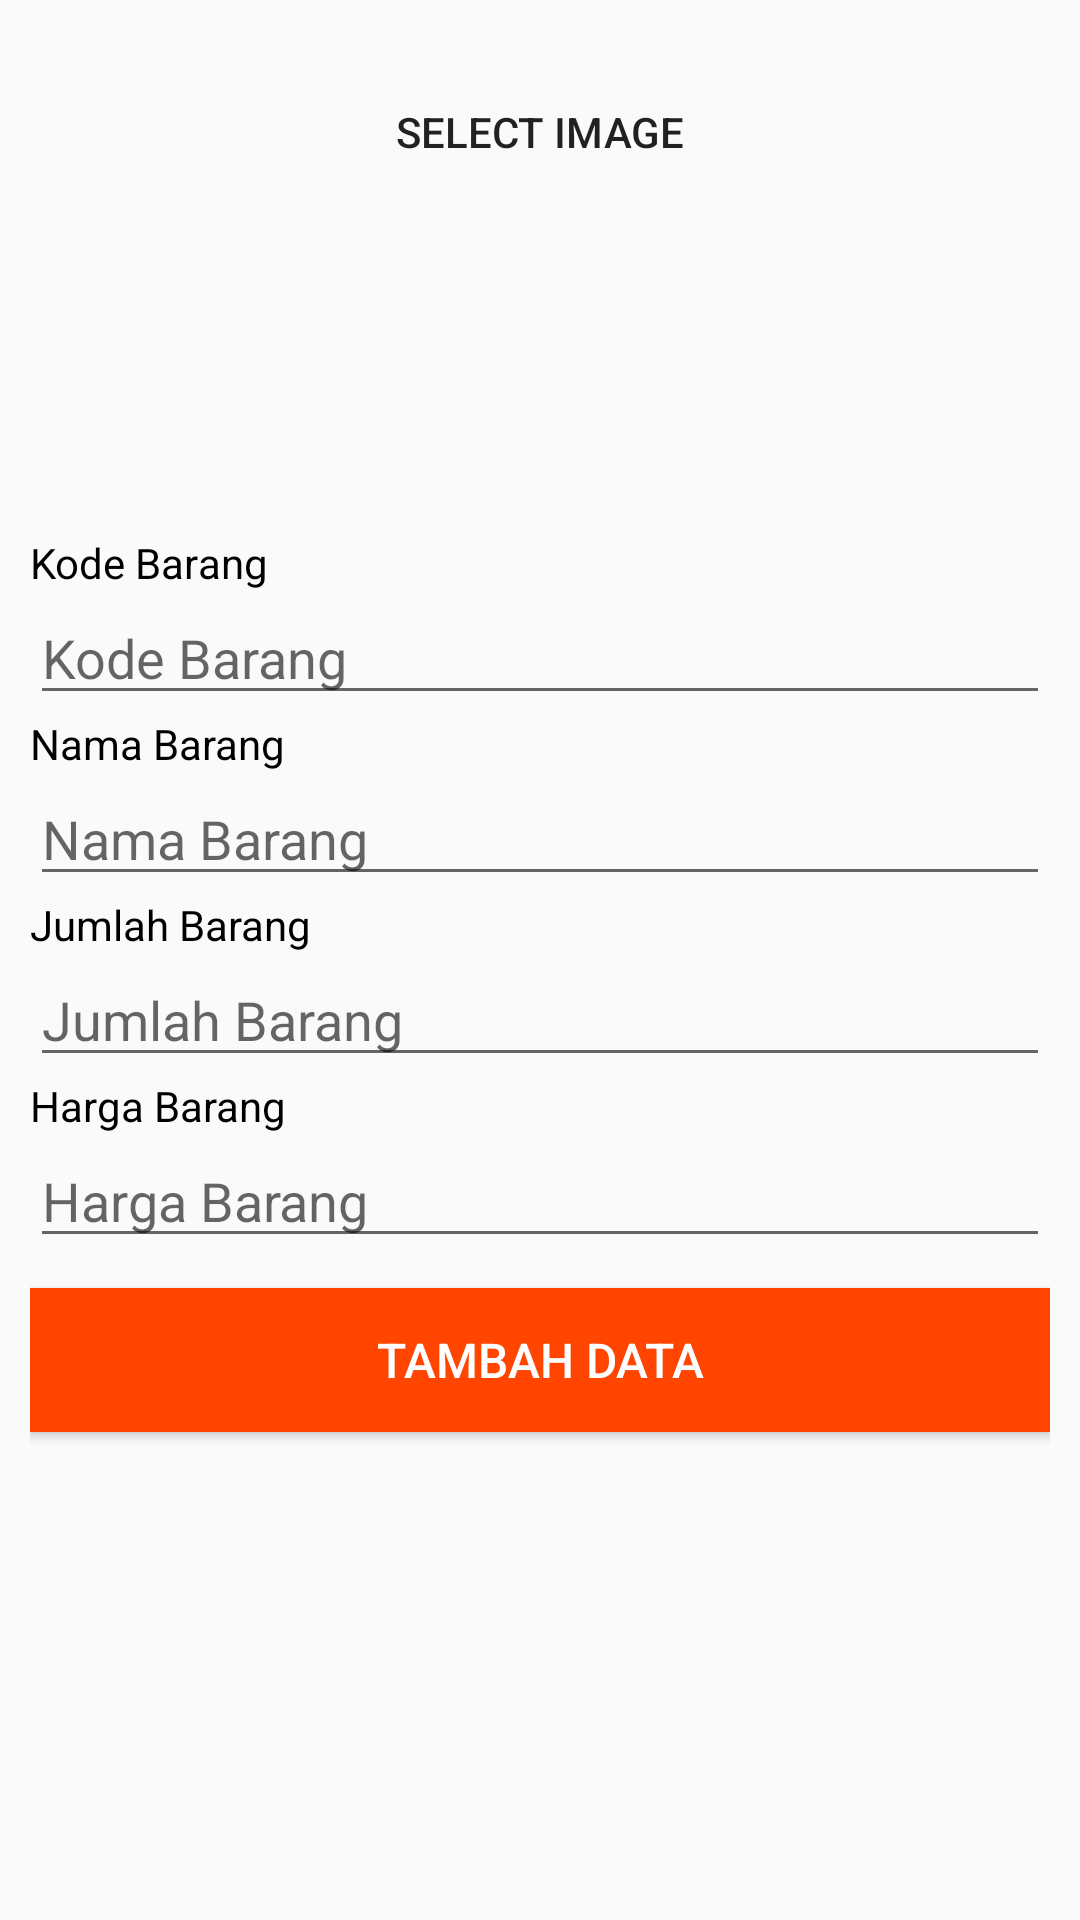

Reconstruct the res/layout file that produces this screen, plus the resources it refers to.
<!-- AndroidManifest.xml: application theme AppTheme -->
<!-- res/layout/activity_tambah_data.xml -->
<?xml version="1.0" encoding="utf-8"?>
<LinearLayout xmlns:android="http://schemas.android.com/apk/res/android"
    xmlns:app="http://schemas.android.com/apk/res-auto"
    xmlns:tools="http://schemas.android.com/tools"
    android:layout_width="match_parent"
    android:layout_height="match_parent"
    android:orientation="vertical"
    tools:context=".TambahData">

    <LinearLayout
        android:layout_width="match_parent"
        android:layout_height="wrap_content"
        android:orientation="vertical"
        android:padding="10dp">

        <Button
            android:layout_width="fill_parent"
            android:layout_height="wrap_content"
            android:text="Select Image"
            android:id="@+id/buttonSelect"
            android:background="@color/green"
            android:layout_margin="10dp"/>

        <ImageView
            android:layout_width="match_parent"
            android:layout_height="100dp"
            android:id="@+id/imageView"/>

        <TextView
            android:layout_width="match_parent"
            android:layout_height="wrap_content"
            android:textColor="@color/black"
            android:text="Kode Barang" />

        <EditText
            android:id="@+id/inputKode"
            android:layout_width="match_parent"
            android:layout_height="wrap_content"
            android:layout_weight="1"
            android:ems="10"
            android:inputType="number"
            android:hint="Kode Barang" />

        <TextView
            android:layout_width="match_parent"
            android:layout_height="wrap_content"
            android:textColor="@color/black"
            android:text="Nama Barang" />

        <EditText
            android:id="@+id/inputNama"
            android:layout_width="match_parent"
            android:layout_height="wrap_content"
            android:layout_weight="1"
            android:ems="10"
            android:inputType="textCapWords"
            android:hint="Nama Barang" />

        <TextView
            android:layout_width="match_parent"
            android:layout_height="wrap_content"
            android:textColor="@color/black"
            android:text="Jumlah Barang" />

        <EditText
            android:id="@+id/inputJumlah"
            android:layout_width="match_parent"
            android:layout_height="wrap_content"
            android:layout_weight="1"
            android:ems="10"
            android:inputType="number"
            android:hint="Jumlah Barang" />

        <TextView
            android:layout_width="match_parent"
            android:layout_height="wrap_content"
            android:textColor="@color/black"
            android:text="Harga Barang" />

        <EditText
            android:id="@+id/inputHarga"
            android:layout_width="match_parent"
            android:layout_height="wrap_content"
            android:layout_weight="1"
            android:ems="10"
            android:inputType="number"
            android:hint="Harga Barang" />

        <Button
            android:id="@+id/buttonUpload"
            android:layout_width="match_parent"
            android:layout_height="wrap_content"
            android:layout_marginVertical="10dp"
            android:background="#ff4500"
            android:textColor="@color/white"
            android:text="TAMBAH DATA"
            android:textSize="16dp" />

    </LinearLayout>

</LinearLayout>
<!-- resources referenced by this layout -->
<resources>
  <style name="AppTheme" parent="Base.Theme.AppCompat.Light.DarkActionBar">
          
          <item name="colorPrimary">@color/colorPrimary</item>
          <item name="colorPrimaryDark">@color/colorPrimaryDark</item>
          <item name="colorAccent">@color/colorAccent</item>
      </style>
  <!-- not gathered from this repository: default colours our renderer supplied (Android Studio template values) -->
  <color name="black">#FF000000</color>
  <color name="white">#FFFFFFFF</color>
  <color name="colorPrimary">#FF6200EE</color>
  <color name="colorPrimaryDark">#FF3700B3</color>
  <color name="colorAccent">#FF03DAC5</color>
</resources>
